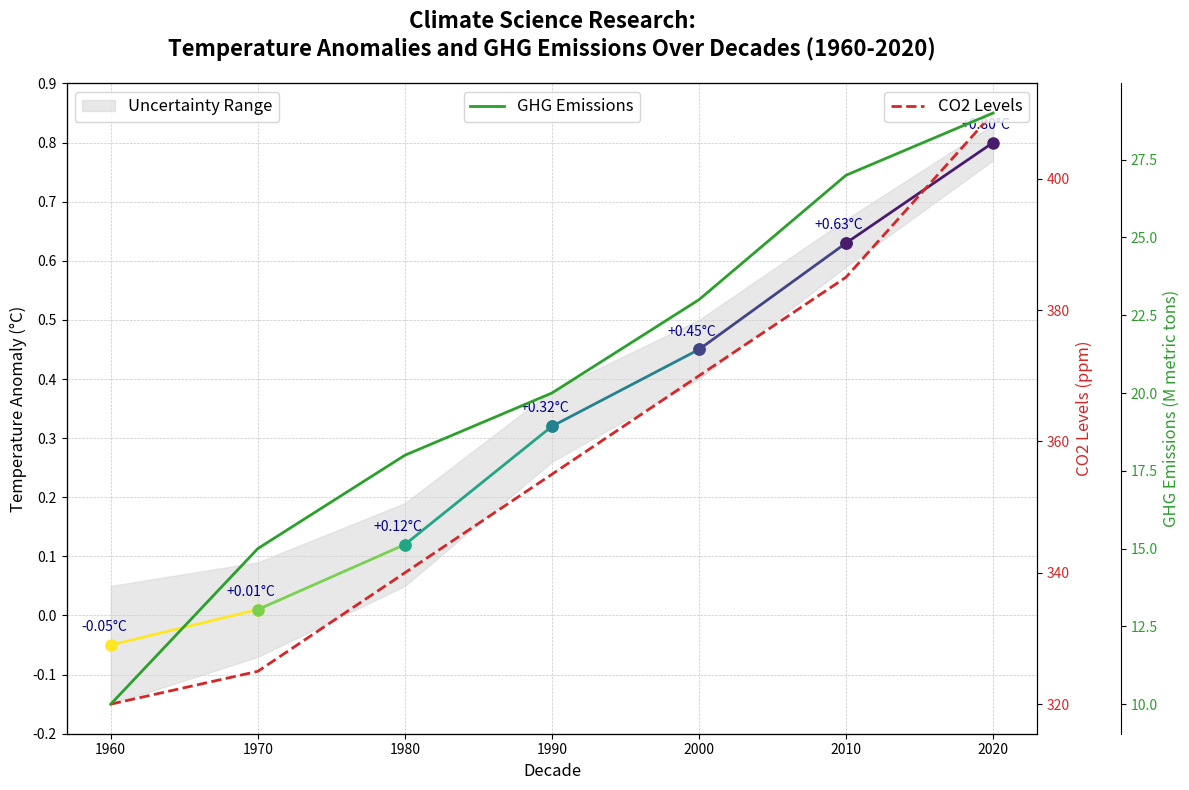

Write the Python code that produced this figure.
import matplotlib.pyplot as plt
import numpy as np
import matplotlib.cm as cm
import matplotlib.colors as mcolors

# Existing data
decades = np.array([1960, 1970, 1980, 1990, 2000, 2010, 2020])
temperature_anomalies = np.array([-0.05, 0.01, 0.12, 0.32, 0.45, 0.63, 0.80])
uncertainties = np.array([0.1, 0.08, 0.07, 0.06, 0.05, 0.04, 0.03])
co2_levels = np.array([320, 325, 340, 355, 370, 385, 410])

# New data: hypothetical greenhouse gas (GHG) emissions (in million metric tons)
ghg_emissions = np.array([10, 15, 18, 20, 23, 27, 29])

norm = mcolors.Normalize(vmin=min(temperature_anomalies), vmax=max(temperature_anomalies))
cmap = cm.viridis

fig, ax = plt.subplots(figsize=(12, 8))

ax.fill_between(decades, temperature_anomalies - uncertainties, temperature_anomalies + uncertainties, 
                color='lightgray', alpha=0.5, label='Uncertainty Range')

shuffled_colors = [cmap(norm(temp)) for temp in reversed(temperature_anomalies)]

for i in range(len(decades) - 1):
    ax.plot(decades[i:i+2], temperature_anomalies[i:i+2], marker='o', 
            color=shuffled_colors[i], markersize=8, linewidth=2)

for decade, anomaly in zip(decades, temperature_anomalies):
    ax.annotate(f'{anomaly:+.2f}°C', xy=(decade, anomaly), xytext=(-5, 10),
                textcoords='offset points', ha='center', fontsize=10, color='darkblue')

ax.set_title('Climate Science Research:\nTemperature Anomalies and GHG Emissions Over Decades (1960-2020)', 
             fontsize=16, fontweight='bold', pad=20)
ax.set_xlabel('Decade', fontsize=12)
ax.set_ylabel('Temperature Anomaly (°C)', fontsize=12)

ax.grid(True, which='both', linestyle='--', linewidth=0.5, alpha=0.7)
ax.set_axisbelow(True)
ax.set_yticks(np.arange(-0.2, 1.0, 0.1))

ax.legend(loc='upper left', fontsize=12)

# Additional y-axis for CO2 Levels
ax2 = ax.twinx()
ax2.plot(decades, co2_levels, color='tab:red', linestyle='--', linewidth=2, label='CO2 Levels')
ax2.set_ylabel('CO2 Levels (ppm)', fontsize=12, color='tab:red')
ax2.tick_params(axis='y', labelcolor='tab:red')
ax2.legend(loc='upper right', fontsize=12)

# New plot for GHG Emissions
ax3 = ax.twinx()
ax3.spines['right'].set_position(('outward', 60))
ax3.plot(decades, ghg_emissions, color='tab:green', linestyle='-', linewidth=2, label='GHG Emissions')
ax3.set_ylabel('GHG Emissions (M metric tons)', fontsize=12, color='tab:green')
ax3.tick_params(axis='y', labelcolor='tab:green')
ax3.legend(loc='upper center', fontsize=12)

plt.tight_layout()
plt.show()
